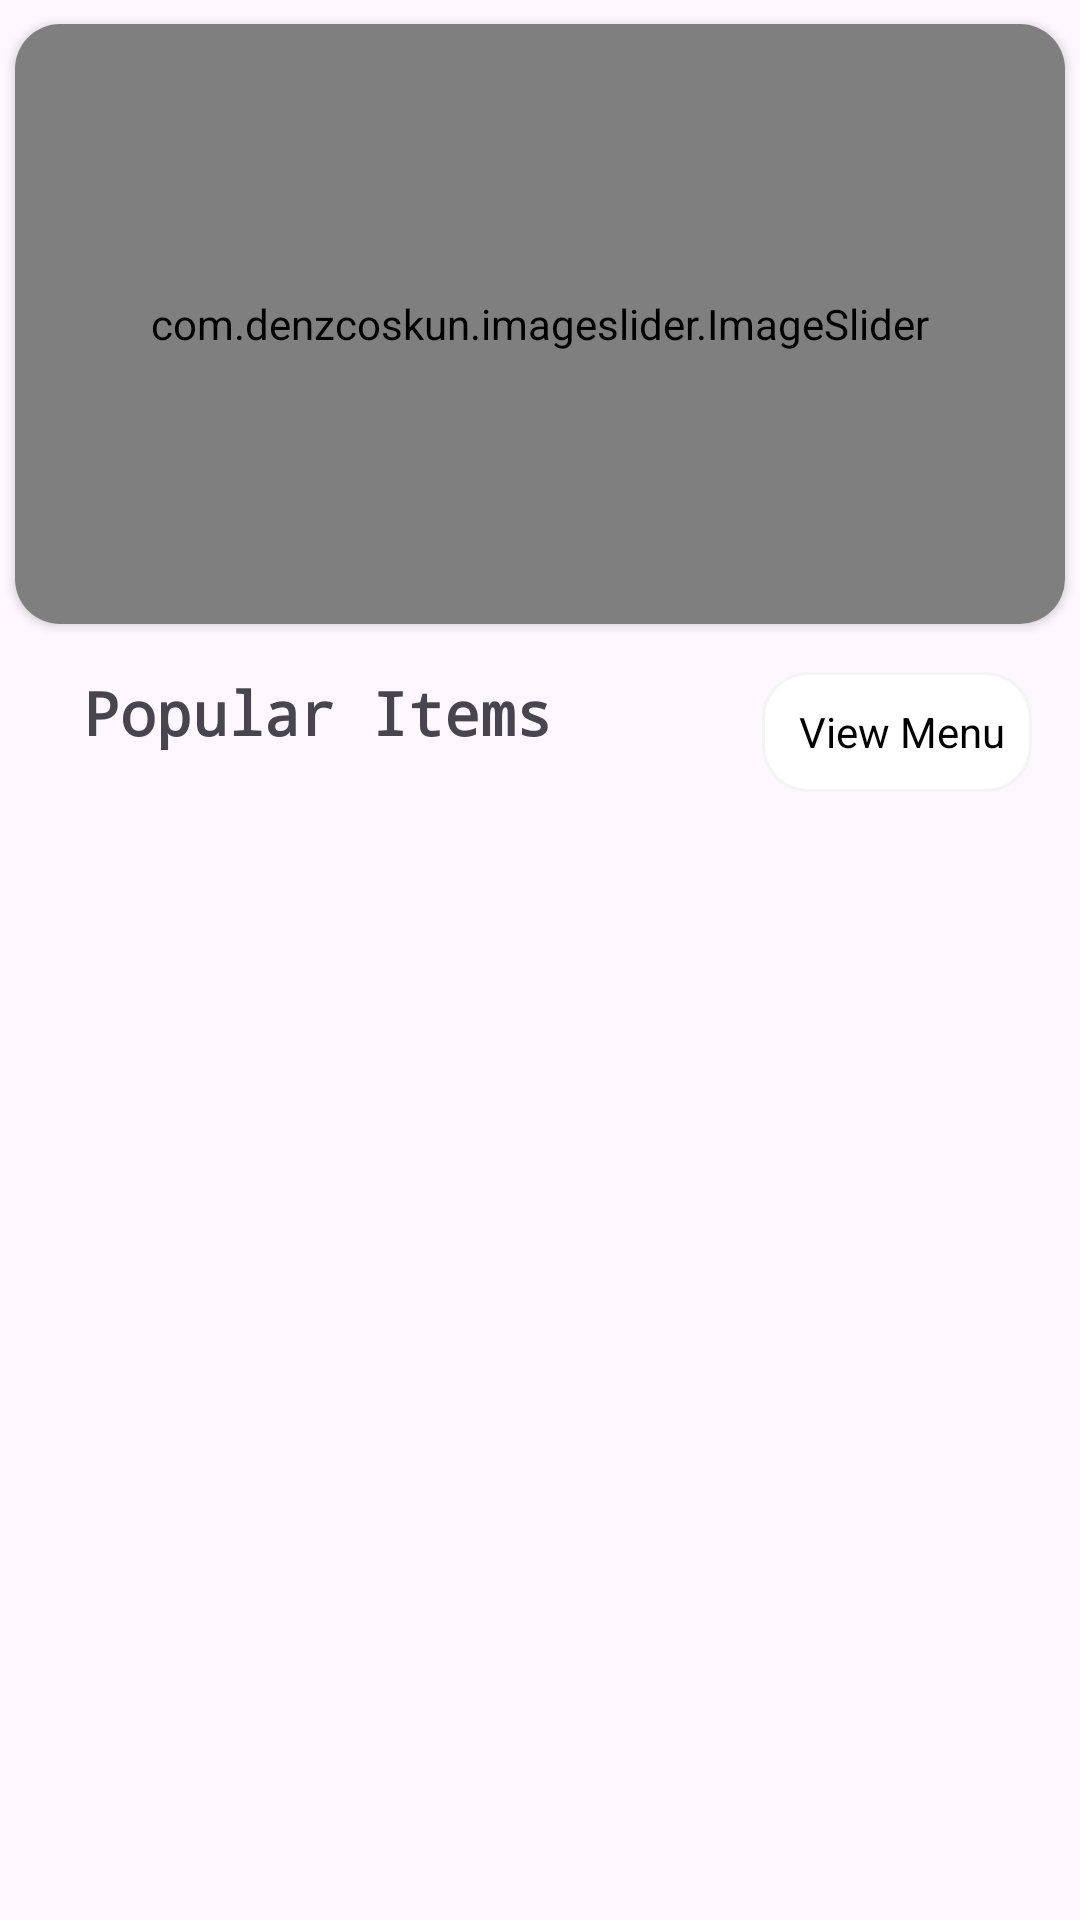

Write the Android layout XML for this screen, with the resource values it uses.
<!-- AndroidManifest.xml: application theme Theme.Food_Ordering_App -->
<!-- res/layout/fragment_home.xml -->
<?xml version="1.0" encoding="utf-8"?>
<androidx.constraintlayout.widget.ConstraintLayout xmlns:android="http://schemas.android.com/apk/res/android"
    xmlns:app="http://schemas.android.com/apk/res-auto"
    xmlns:tools="http://schemas.android.com/tools"
    android:layout_width="match_parent"
    android:layout_height="match_parent"
    android:layout_gravity="center"
    android:elevation="5dp"
    android:textAlignment="center"
    tools:context=".MainActivity">

    <androidx.cardview.widget.CardView
        android:id="@+id/cardView"
        android:layout_width="match_parent"
        android:layout_height="200dp"
        android:layout_marginLeft="5dp"
        android:layout_marginTop="8dp"
        android:layout_marginRight="5dp"
        android:layout_marginBottom="15dp"
        android:padding="16dp"
        app:cardCornerRadius="15dp"
        app:layout_constraintEnd_toEndOf="parent"
        app:layout_constraintStart_toStartOf="parent"
        app:layout_constraintTop_toTopOf="parent">


        <com.denzcoskun.imageslider.ImageSlider
            android:id="@+id/image_slider"
            android:layout_width="match_parent"
            android:layout_height="match_parent"
            android:layout_gravity="center"
            android:textAlignment="gravity"
            app:iss_auto_cycle="true"
            app:iss_delay="2000"
            app:iss_no_dots="true"
            app:iss_period="2000"
            app:iss_text_align="CENTER">

        </com.denzcoskun.imageslider.ImageSlider>

    </androidx.cardview.widget.CardView>

    <TextView
        android:id="@+id/textView16"
        android:layout_width="wrap_content"
        android:layout_height="wrap_content"
        android:layout_marginLeft="16dp"
        android:layout_marginTop="16dp"
        android:fontFamily="monospace"
        android:text=" Popular Items"
        android:textSize="20sp"
        android:textStyle="bold"
        app:layout_constraintStart_toStartOf="parent"
        app:layout_constraintTop_toBottomOf="@+id/cardView" />

    <TextView
        android:id="@+id/viewAllMenu"
        android:layout_width="90dp"
        android:layout_height="40dp"
        android:layout_marginTop="16dp"
        android:layout_marginRight="16dp"
        android:background="@drawable/edittext"
        android:textColor="@color/black"
        android:gravity="center"
        android:text=" View Menu"
        android:textAlignment="gravity"
        app:layout_constraintEnd_toEndOf="parent"
        app:layout_constraintTop_toBottomOf="@+id/cardView" />

    <androidx.recyclerview.widget.RecyclerView
        android:id="@+id/PopularRecyclerView"
        android:layout_width="399dp"
        android:layout_height="610dp"
        android:layout_marginTop="16dp"
        app:layout_constraintBottom_toBottomOf="parent"
        app:layout_constraintEnd_toEndOf="parent"
        app:layout_constraintStart_toStartOf="parent"
        app:layout_constraintTop_toBottomOf="@+id/viewAllMenu"
        app:layout_constraintVertical_bias="0.0" />


</androidx.constraintlayout.widget.ConstraintLayout>
<!-- resources referenced by this layout -->
<resources>
  <color name="black">#FF000000</color>
  <!-- drawable edittext (drawable) -->
  <?xml version="1.0" encoding="utf-8"?>
  <shape xmlns:android="http://schemas.android.com/apk/res/android">
      <solid  android:color="@color/white" />
      <corners android:radius ="15dp" />
      <stroke android:color="#f4f4f4" android:width="1dp" />
  </shape>
  <style name="Theme.Food_Ordering_App" parent="Base.Theme.Food_Ordering_App" />
  <color name="white">#FFFFFFFF</color>
  <style name="Base.Theme.Food_Ordering_App" parent="Theme.Material3.DayNight.NoActionBar">
          
          
      </style>
</resources>
